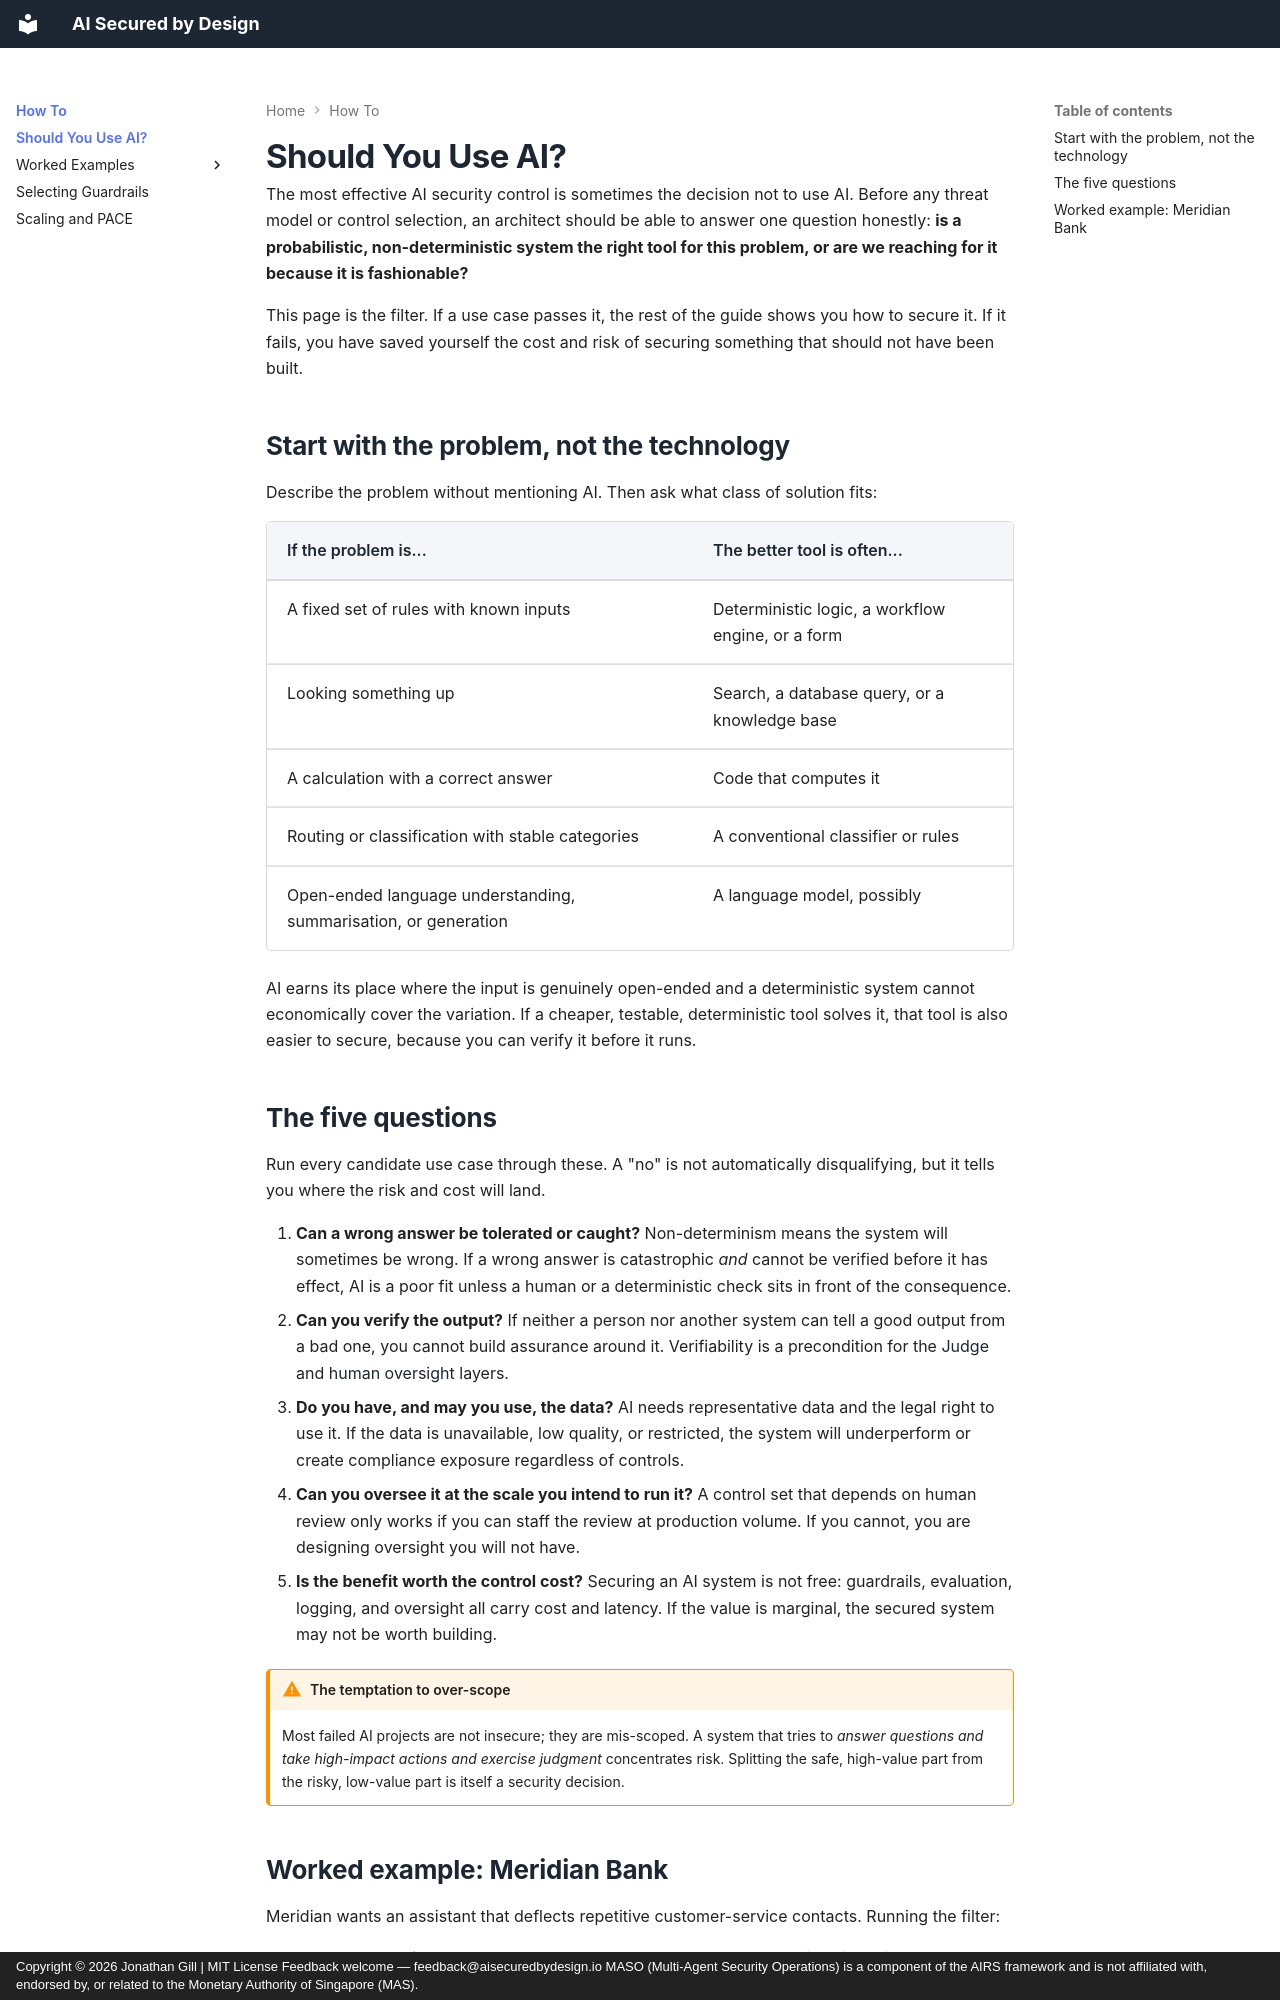

repository: JonathanCGill/aisecuredbydesign.io · page: how-to/should-you-use-ai/index.html · generator: mkdocs · copyright: Copyright © 2026 Jonathan Gill | MIT License Feedback welcome — feedback@aisecuredbydesign.io MASO (Multi-Agent Security Operations) is a component of the AIRS framework and is not affiliated with, endorsed by, or related to the Monetary Authority of Singapore (MAS).

---
description: A decision guide for whether AI is the right solution to a problem, the questions to ask before building, and the cases where simpler or more deterministic technology is the safer choice.
---

# Should You Use AI?

The most effective AI security control is sometimes the decision not to use AI. Before any threat model or control selection, an architect should be able to answer one question honestly: **is a probabilistic, non-deterministic system the right tool for this problem, or are we reaching for it because it is fashionable?**

This page is the filter. If a use case passes it, the rest of the guide shows you how to secure it. If it fails, you have saved yourself the cost and risk of securing something that should not have been built.

## Start with the problem, not the technology

Describe the problem without mentioning AI. Then ask what class of solution fits:

| If the problem is... | The better tool is often... |
|----------------------|------------------------------|
| A fixed set of rules with known inputs | Deterministic logic, a workflow engine, or a form |
| Looking something up | Search, a database query, or a knowledge base |
| A calculation with a correct answer | Code that computes it |
| Routing or classification with stable categories | A conventional classifier or rules |
| Open-ended language understanding, summarisation, or generation | A language model, possibly |

AI earns its place where the input is genuinely open-ended and a deterministic system cannot economically cover the variation. If a cheaper, testable, deterministic tool solves it, that tool is also easier to secure, because you can verify it before it runs.

## The five questions

Run every candidate use case through these. A "no" is not automatically disqualifying, but it tells you where the risk and cost will land.

1. **Can a wrong answer be tolerated or caught?** Non-determinism means the system will sometimes be wrong. If a wrong answer is catastrophic *and* cannot be verified before it has effect, AI is a poor fit unless a human or a deterministic check sits in front of the consequence.
2. **Can you verify the output?** If neither a person nor another system can tell a good output from a bad one, you cannot build assurance around it. Verifiability is a precondition for the [Judge](../core/controls.md#the-model-as-judge) and [human oversight](../core/controls.md#3-human-oversight-hitl) layers.
3. **Do you have, and may you use, the data?** AI needs representative data and the legal right to use it. If the data is unavailable, low quality, or restricted, the system will underperform or create compliance exposure regardless of controls.
4. **Can you oversee it at the scale you intend to run it?** A control set that depends on human review only works if you can staff the review at production volume. If you cannot, you are designing oversight you will not have.
5. **Is the benefit worth the control cost?** Securing an AI system is not free: guardrails, evaluation, logging, and oversight all carry cost and latency. If the value is marginal, the secured system may not be worth building.

!!! warning "The temptation to over-scope"
    Most failed AI projects are not insecure; they are mis-scoped. A system that tries to *answer questions and take high-impact actions and exercise judgment* concentrates risk. Splitting the safe, high-value part from the risky, low-value part is itself a security decision.
